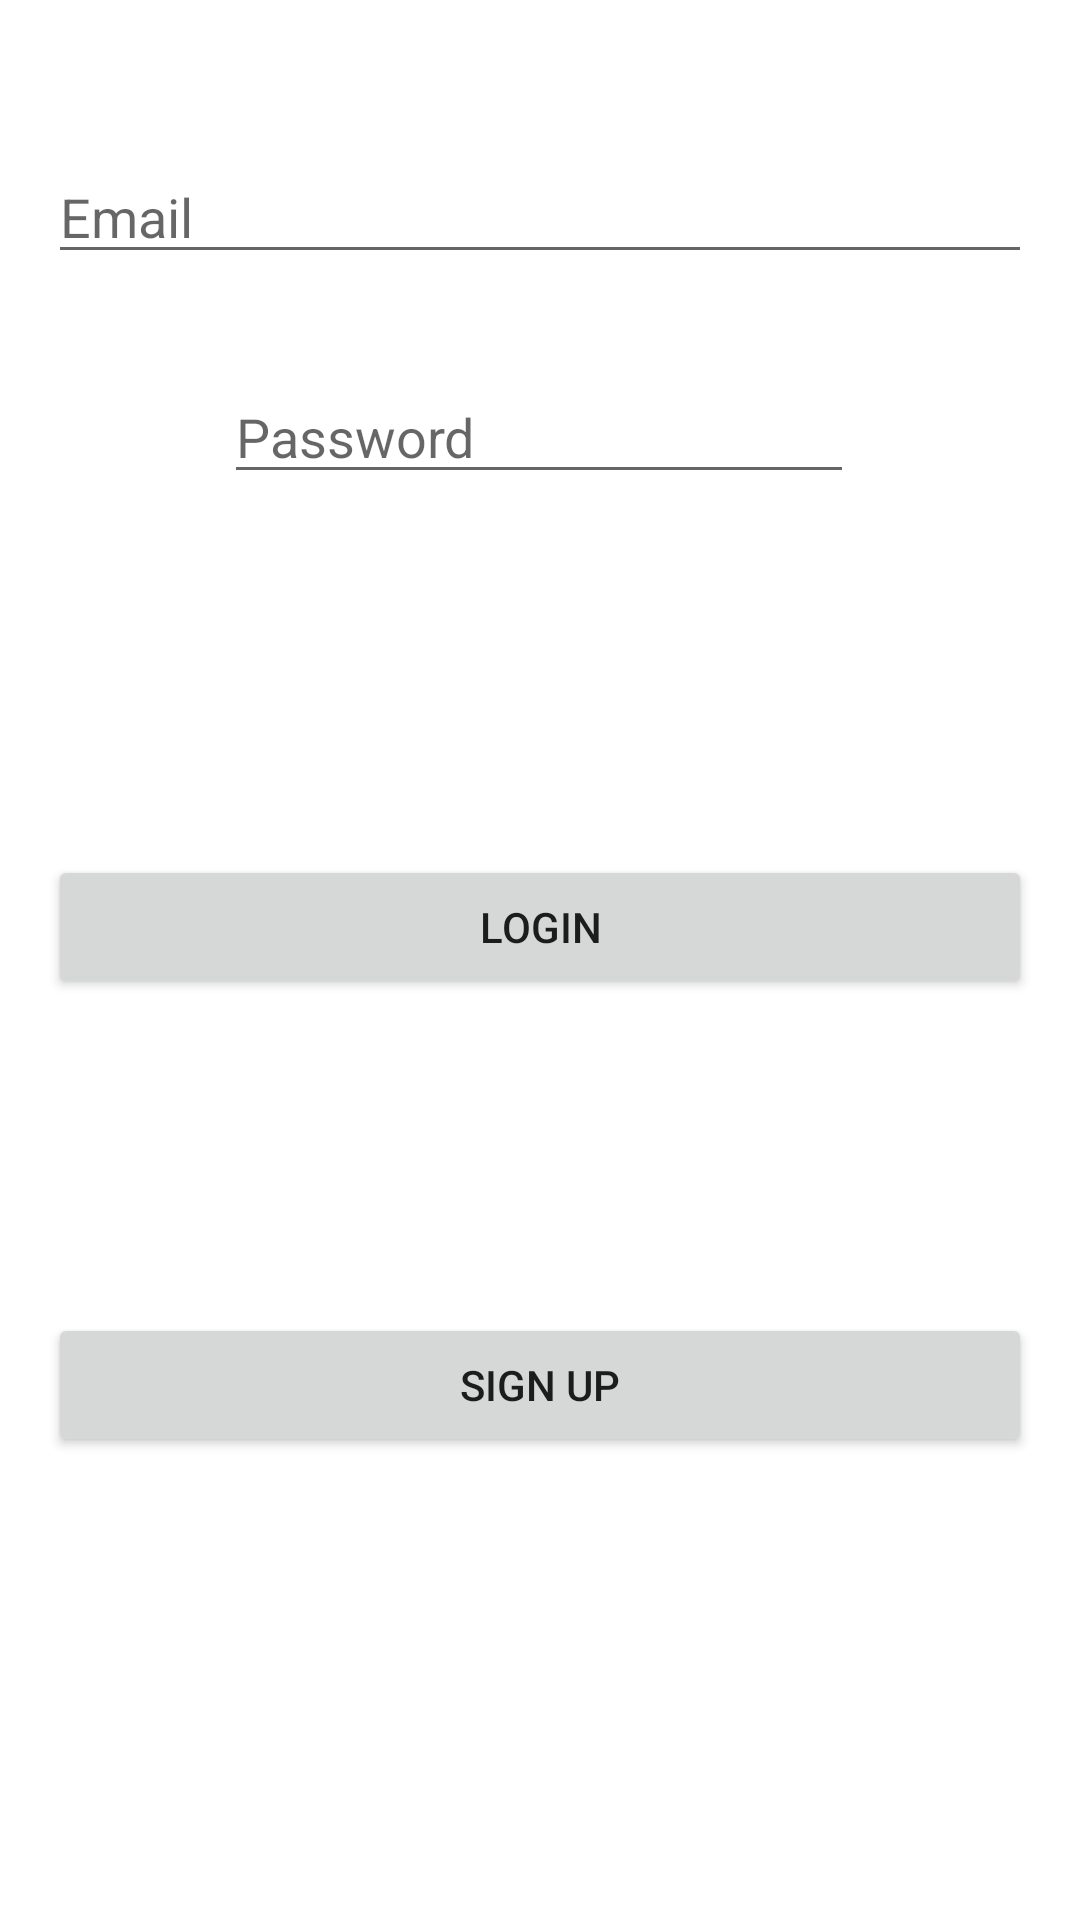

This screen was rendered from an Android layout file. Write that file and the resources it references.
<!-- AndroidManifest.xml: application theme Theme.Chatting_room -->
<!-- res/layout/activity_main.xml -->
<?xml version="1.0" encoding="utf-8"?>
<androidx.constraintlayout.widget.ConstraintLayout xmlns:android="http://schemas.android.com/apk/res/android"
    xmlns:app="http://schemas.android.com/apk/res-auto"
    xmlns:tools="http://schemas.android.com/tools"
    android:layout_width="match_parent"
    android:layout_height="match_parent"
    tools:context=".MainActivity">

    <EditText
        android:id="@+id/et_login_id"
        android:layout_width="0dp"
        android:layout_height="wrap_content"
        android:layout_marginStart="16dp"
        android:layout_marginLeft="16dp"
        android:layout_marginTop="50dp"
        android:layout_marginEnd="16dp"
        android:layout_marginRight="16dp"
        android:ems="10"
        android:hint="Email"
        android:inputType="textEmailAddress"
        app:layout_constraintBottom_toTopOf="@+id/et_login_password"
        app:layout_constraintEnd_toEndOf="parent"
        app:layout_constraintStart_toStartOf="parent"
        app:layout_constraintTop_toTopOf="parent"



        />

    <EditText
        android:id="@+id/et_login_password"
        android:layout_width="wrap_content"
        android:layout_height="wrap_content"
        android:layout_marginTop="32dp"
        android:ems="10"
        android:hint="Password"
        android:inputType="textPassword"
        app:layout_constraintEnd_toEndOf="parent"
        app:layout_constraintHorizontal_bias="0.497"
        app:layout_constraintStart_toStartOf="parent"
        app:layout_constraintTop_toBottomOf="@+id/et_login_id" />

    <Button
        android:id="@+id/btn_registration"
        android:layout_width="0dp"
        android:layout_height="wrap_content"
        android:layout_marginStart="16dp"
        android:layout_marginLeft="16dp"
        android:layout_marginEnd="16dp"
        android:layout_marginRight="16dp"
        android:layout_marginBottom="50dp"
        android:text="Sign Up"
        app:layout_constraintBottom_toBottomOf="parent"
        app:layout_constraintEnd_toEndOf="parent"
        app:layout_constraintStart_toStartOf="parent"
        app:layout_constraintTop_toBottomOf="@+id/profile_button"


        />

    <Button
        android:id="@+id/profile_button"
        android:layout_width="0dp"
        android:layout_height="wrap_content"
        android:layout_marginStart="16dp"
        android:layout_marginLeft="16dp"
        android:layout_marginTop="16dp"
        android:layout_marginEnd="16dp"
        android:layout_marginRight="16dp"
        android:text="Login"
        app:layout_constraintBottom_toTopOf="@+id/btn_registration"
        app:layout_constraintEnd_toEndOf="parent"
        app:layout_constraintStart_toStartOf="parent"
        app:layout_constraintTop_toBottomOf="@+id/et_login_password"

        />
</androidx.constraintlayout.widget.ConstraintLayout>
<!-- resources referenced by this layout -->
<resources>
  <style name="Theme.Chatting_room" parent="Theme.MaterialComponents.DayNight.DarkActionBar">
          
          <item name="colorPrimary">@color/purple_500</item>
          <item name="colorPrimaryVariant">@color/purple_700</item>
          <item name="colorOnPrimary">@color/white</item>
          
          <item name="colorSecondary">@color/teal_200</item>
          <item name="colorSecondaryVariant">@color/teal_700</item>
          <item name="colorOnSecondary">@color/black</item>
          
          <item name="android:statusBarColor" tools:targetApi="l">?attr/colorPrimaryVariant</item>
          
      </style>
  <!-- not gathered from this repository: default colours our renderer supplied (Android Studio template values) -->
  <color name="purple_500">#FF6200EE</color>
  <color name="purple_700">#FF3700B3</color>
  <color name="teal_200">#FF03DAC5</color>
  <color name="teal_700">#FF018786</color>
  <color name="black">#FF000000</color>
  <color name="white">#FFFFFFFF</color>
</resources>
